Run: headless pygame with SDL's dummy video driver; simulated clock (each Clock.tick advances the game by its frame time, no real sleeping); random seed 0; keys injected as events and as key.get_pressed() state; no mouse input.
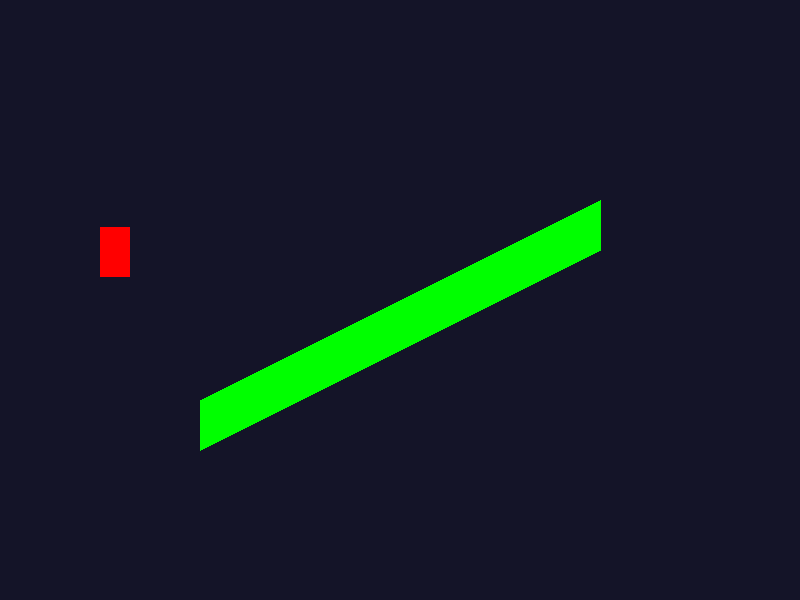
Frame 1 of 4 · flips 1–60 · no input
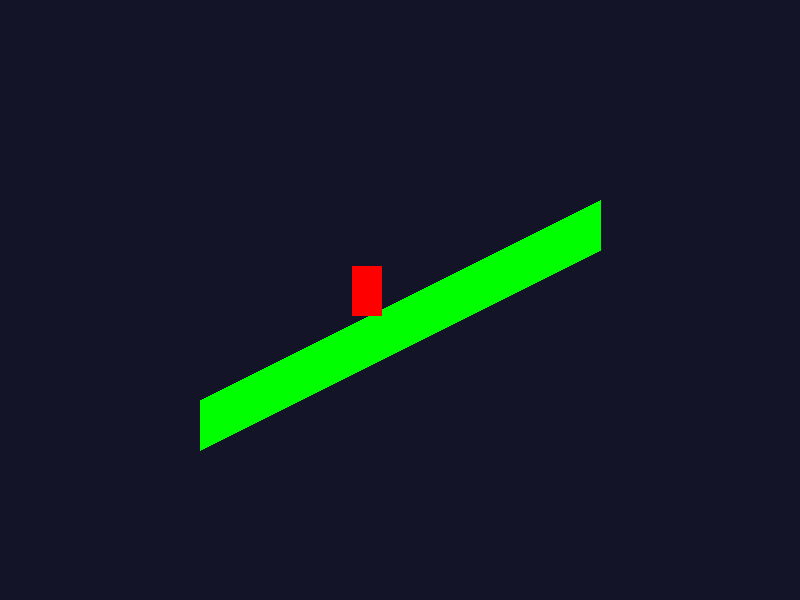
Frame 2 of 4 · flips 61–180 · tapped SPACE, RETURN · held RIGHT (→), D
Frame 3 of 4 · flips 181–300 · held DOWN (↓), S · screen unchanged from frame 2, image omitted
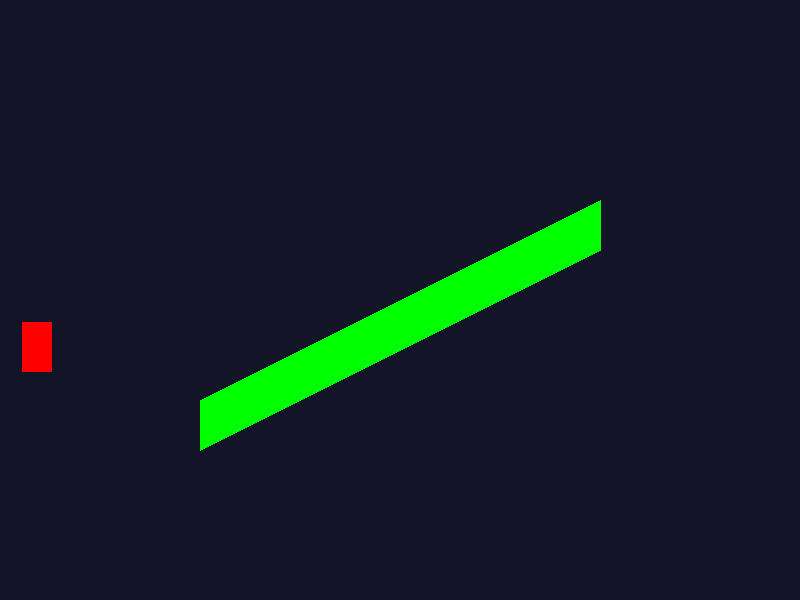
Frame 4 of 4 · flips 301–420 · held LEFT (←), A, UP (↑), W

The pygame program that drew these frames:


import pygame

def run_slope_example(screen):
    pygame.init()

    # --- Constants ---
    SCREEN_WIDTH = 800
    SCREEN_HEIGHT = 600
    PLAYER_COLOR = (255, 0, 0)
    PLATFORM_COLOR = (0, 255, 0)
    BACKGROUND_COLOR = (20, 20, 40)

    # --- Player Properties ---
    player_width, player_height = 30, 50
    player_x = 100
    player_y = 200
    player_change_x = 0
    player_change_y = 0
    on_slope = False
    gravity = 0.35

    # --- Slope Properties ---
    # The slope is defined by the line between (start_x, start_y) and (end_x, end_y)
    slope_start_x = 200
    slope_start_y = 400
    slope_end_x = 600
    slope_end_y = 200

    # For drawing, we define a polygon to give the slope thickness
    slope_poly_points = [
        (slope_start_x, slope_start_y), 
        (slope_end_x, slope_end_y), 
        (slope_end_x, slope_end_y + 50), 
        (slope_start_x, slope_start_y + 50)
    ]

    # --- Slope Calculation ---
    # Calculate slope (m) and y-intercept (c) for the line equation y = mx + c
    m = (slope_end_y - slope_start_y) / (slope_end_x - slope_start_x)
    c = slope_start_y - m * slope_start_x

    # --- Game Loop ---
    clock = pygame.time.Clock()
    running = True
    while running:
        # --- Event Handling ---
        for event in pygame.event.get():
            if event.type == pygame.QUIT:
                running = False
            elif event.type == pygame.KEYDOWN:
                if event.key == pygame.K_LEFT:
                    player_change_x = -3
                elif event.key == pygame.K_RIGHT:
                    player_change_x = 3
            elif event.type == pygame.KEYUP:
                if event.key == pygame.K_LEFT and player_change_x < 0:
                    player_change_x = 0
                elif event.key == pygame.K_RIGHT and player_change_x > 0:
                    player_change_x = 0

        # --- Player Logic ---
        # Apply gravity if not on the slope
        if not on_slope:
            player_change_y += gravity

        # Move left/right
        player_x += player_change_x

        # Move up/down
        player_y += player_change_y

        # Reset slope flag for the next frame
        on_slope = False

        # Create player rect for calculations
        player_rect = pygame.Rect(player_x, player_y, player_width, player_height)

        # --- Slope Collision Logic ---
        # Check if the player's center is horizontally within the slope's bounds
        if slope_start_x < player_rect.centerx < slope_end_x:
            # Calculate the y position on the slope for the player's current x
            slope_y = m * player_rect.centerx + c

            # If the player's bottom is at or just above the slope, snap them to it
            if abs(player_rect.bottom - slope_y) < 10: # Use a small tolerance
                player_y = slope_y - player_height
                player_change_y = 0  # Stop falling
                on_slope = True

        # --- Screen Boundaries ---
        if player_y > SCREEN_HEIGHT:
            player_x = 100
            player_y = 200
            player_change_y = 0

        # --- Drawing ---
        screen.fill(BACKGROUND_COLOR)

        # Draw the slope polygon
        pygame.draw.polygon(screen, PLATFORM_COLOR, slope_poly_points)

        # Draw the player
        pygame.draw.rect(screen, PLAYER_COLOR, (player_x, player_y, player_width, player_height))

        pygame.display.flip()
        clock.tick(60)

    pygame.quit()

# To run this example, you could add this to your main_screen.py or similar
if __name__ == "__main__":
    screen = pygame.display.set_mode((800, 600))
    run_slope_example(screen)
